2-way image classification set "prepared data" from GitHub (radiatanasov/leukemia_project); label vocabulary: blast cell, normal cell.

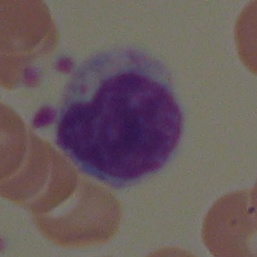
Label: normal cell

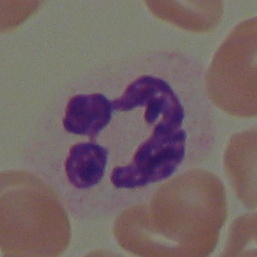
Label: normal cell

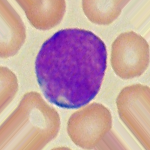
Label: blast cell

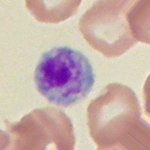
Label: normal cell

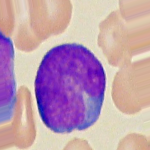
Label: blast cell

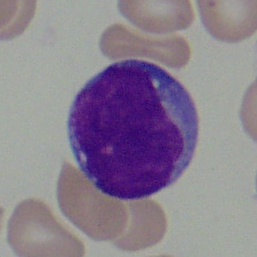
Label: blast cell
